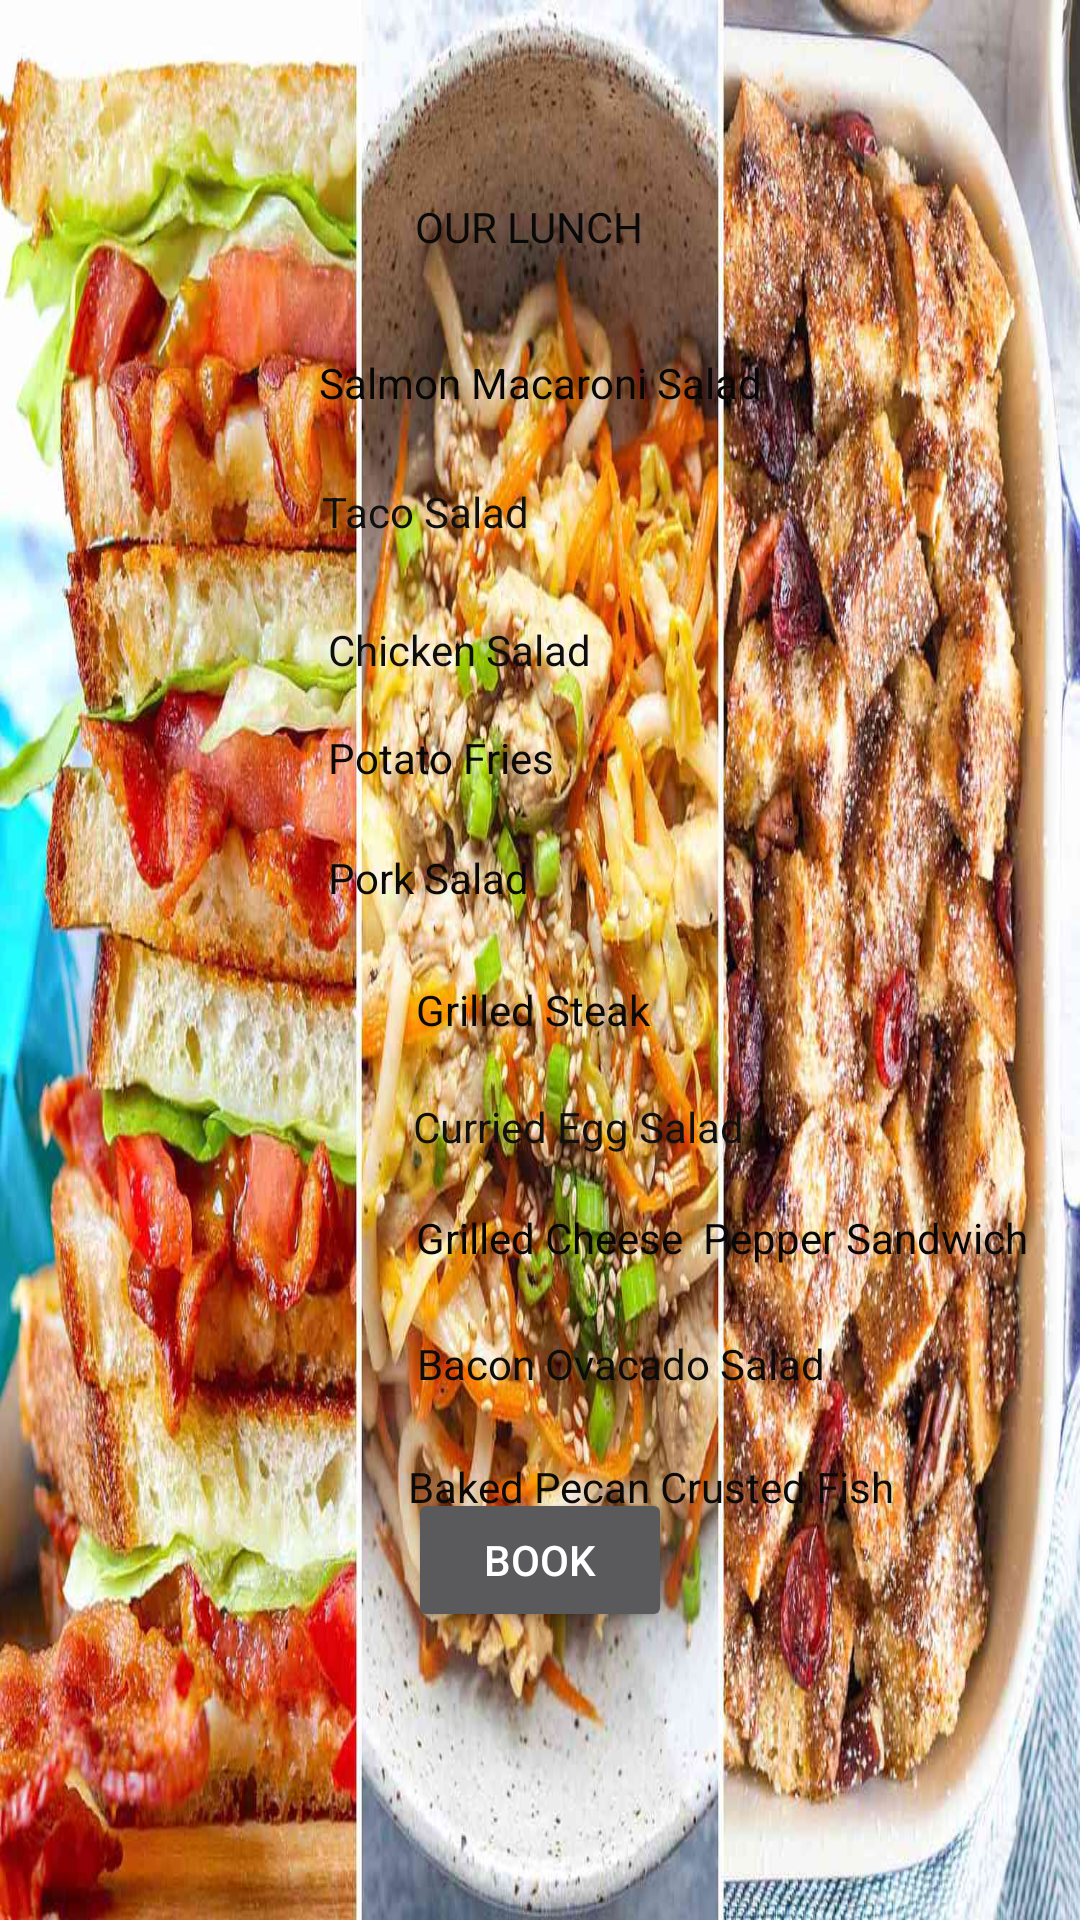

Write the Android layout XML for this screen, with the resource values it uses.
<!-- AndroidManifest.xml: application theme Theme.AppCompat.NoActionBar -->
<!-- res/layout/activity_lunch_menu.xml -->
<?xml version="1.0" encoding="utf-8"?>
<androidx.constraintlayout.widget.ConstraintLayout xmlns:android="http://schemas.android.com/apk/res/android"
    xmlns:app="http://schemas.android.com/apk/res-auto"
    xmlns:tools="http://schemas.android.com/tools"
    android:layout_width="match_parent"
    android:layout_height="match_parent"
    android:background="@drawable/lunch"
    tools:context=".LunchMenu">

    <TextView
        android:id="@+id/lunch"
        android:layout_width="wrap_content"
        android:layout_height="wrap_content"
        android:layout_marginStart="32dp"
        android:layout_marginTop="66dp"
        android:text="OUR LUNCH"
        android:textColor="#090909"
        app:layout_constraintStart_toStartOf="@+id/textView8"
        app:layout_constraintTop_toTopOf="parent" />

    <Button
        android:id="@+id/btnnbook"
        android:layout_width="wrap_content"
        android:layout_height="wrap_content"
        android:layout_marginStart="136dp"
        android:layout_marginBottom="96dp"
        android:text="BOOK"
        app:layout_constraintBottom_toBottomOf="parent"
        app:layout_constraintStart_toStartOf="parent" />

    <TextView
        android:id="@+id/textView8"
        android:layout_width="wrap_content"
        android:layout_height="wrap_content"
        android:layout_marginTop="33dp"
        android:text="Salmon Macaroni Salad"
        android:textColor="#070707"
        app:layout_constraintEnd_toEndOf="parent"
        app:layout_constraintStart_toStartOf="parent"
        app:layout_constraintTop_toBottomOf="@+id/lunch" />

    <TextView
        android:id="@+id/textView9"
        android:layout_width="wrap_content"
        android:layout_height="wrap_content"
        android:layout_marginStart="1dp"
        android:layout_marginTop="24dp"
        android:text="Taco Salad"
        android:textColor="#101010"
        app:layout_constraintStart_toStartOf="@+id/textView8"
        app:layout_constraintTop_toBottomOf="@+id/textView8" />

    <TextView
        android:id="@+id/textView10"
        android:layout_width="wrap_content"
        android:layout_height="wrap_content"
        android:layout_marginStart="2dp"
        android:layout_marginTop="27dp"
        android:text="Chicken Salad"
        android:textColor="#0E0E0E"
        app:layout_constraintStart_toStartOf="@+id/textView9"
        app:layout_constraintTop_toBottomOf="@+id/textView9" />

    <TextView
        android:id="@+id/textView11"
        android:layout_width="wrap_content"
        android:layout_height="wrap_content"
        android:layout_marginTop="17dp"
        android:text="Potato Fries"
        android:textColor="#090909"
        app:layout_constraintStart_toStartOf="@+id/textView10"
        app:layout_constraintTop_toBottomOf="@+id/textView10" />

    <TextView
        android:id="@+id/textView12"
        android:layout_width="wrap_content"
        android:layout_height="wrap_content"
        android:layout_marginTop="21dp"
        android:text="Pork Salad"
        android:textColor="#0B0A0A"
        app:layout_constraintStart_toStartOf="@+id/textView11"
        app:layout_constraintTop_toBottomOf="@+id/textView11" />

    <TextView
        android:id="@+id/textView13"
        android:layout_width="wrap_content"
        android:layout_height="wrap_content"
        android:layout_marginStart="1dp"
        android:layout_marginBottom="20dp"
        android:text="Grilled Steak"
        android:textColor="#0B0A0A"
        app:layout_constraintBottom_toTopOf="@+id/textView14"
        app:layout_constraintStart_toStartOf="@+id/textView14" />

    <TextView
        android:id="@+id/textView14"
        android:layout_width="wrap_content"
        android:layout_height="wrap_content"
        android:layout_marginEnd="27dp"
        android:layout_marginBottom="18dp"
        android:text="Curried Egg Salad"
        android:textColor="#101010"
        app:layout_constraintBottom_toTopOf="@+id/textView15"
        app:layout_constraintEnd_toEndOf="@+id/textView16" />

    <TextView
        android:id="@+id/textView15"
        android:layout_width="wrap_content"
        android:layout_height="wrap_content"
        android:layout_marginStart="1dp"
        android:layout_marginTop="101dp"
        android:text="Grilled Cheese  Pepper Sandwich"
        android:textColor="#070707"
        app:layout_constraintStart_toStartOf="@+id/textView14"
        app:layout_constraintTop_toBottomOf="@+id/textView12" />

    <TextView
        android:id="@+id/textView16"
        android:layout_width="wrap_content"
        android:layout_height="wrap_content"
        android:layout_marginStart="3dp"
        android:layout_marginBottom="22dp"
        android:text="Bacon Ovacado Salad"
        android:textColor="#0C0C0C"
        app:layout_constraintBottom_toTopOf="@+id/textView17"
        app:layout_constraintStart_toStartOf="@+id/textView17" />

    <TextView
        android:id="@+id/textView17"
        android:layout_width="wrap_content"
        android:layout_height="wrap_content"
        android:layout_marginTop="64dp"
        android:text="Baked Pecan Crusted Fish"
        android:textColor="#0B0A0A"
        app:layout_constraintStart_toStartOf="@+id/btnnbook"
        app:layout_constraintTop_toBottomOf="@+id/textView15" />

</androidx.constraintlayout.widget.ConstraintLayout>
<!-- resources referenced by this layout -->
<resources>
  <!-- drawable lunch: jpg bitmap (drawable, 169066 bytes) -->
</resources>
